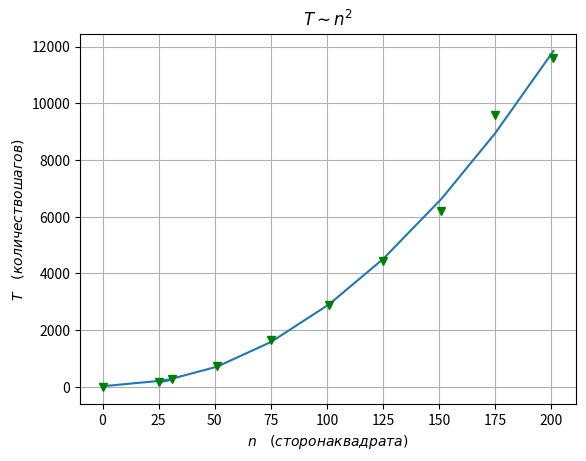

Generate this figure with matplotlib:
import numpy as np
import matplotlib.pyplot as plt

X = np.array([201, 175, 151, 125, 101, 75, 51, 25, 31, 0])
Y = np.array([11600, 9600, 6200, 4450, 2900, 1640, 747, 168, 264, 0])


plt.grid(True)
plt.errorbar(X, Y, color='green', marker='v', linestyle='none')
p, v = np.polyfit(X, Y, deg=2, cov=True)
print("x2:", p[0], "+-", np.sqrt(v[0][0]),"\n",
      "x:", p[1], "+-", np.sqrt(v[1][1]),"\n",
        "Значение в нуле:", p[2], "+-",np.sqrt(v[2][2]))
title = str(r'$ T \sim n^2$')
plt.title(title)
plt.xlabel(r'$n \quad  (сторона квадрата)$')
plt.ylabel(r'$Т \quad  (количество шагов)$')
plt.plot(X, p[0]*X**2+p[1]*X**1+p[2])

plt.savefig('gr1.pdf')
#plt.show()

